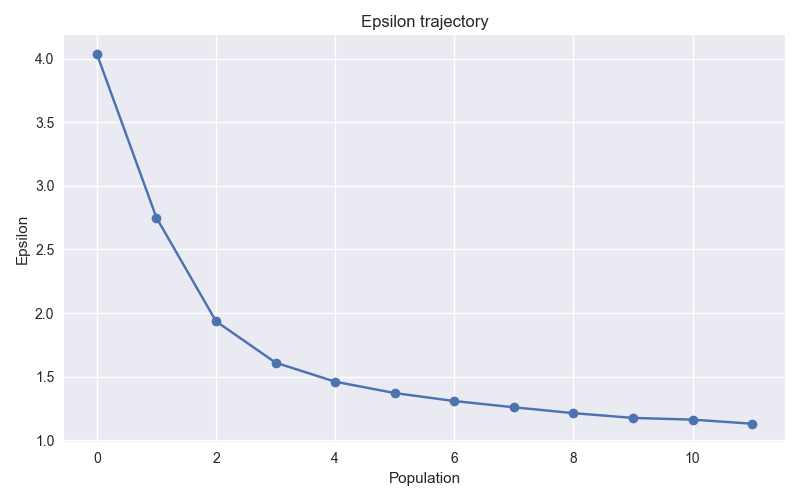

The table this chart was drawn from, first rows:
t, epsilon
-1, inf
0, 4.037
1, 2.75
2, 1.935
3, 1.61
4, 1.46
5, 1.371
6, 1.308
7, 1.259
8, 1.213
9, 1.176
10, 1.162
11, 1.13
